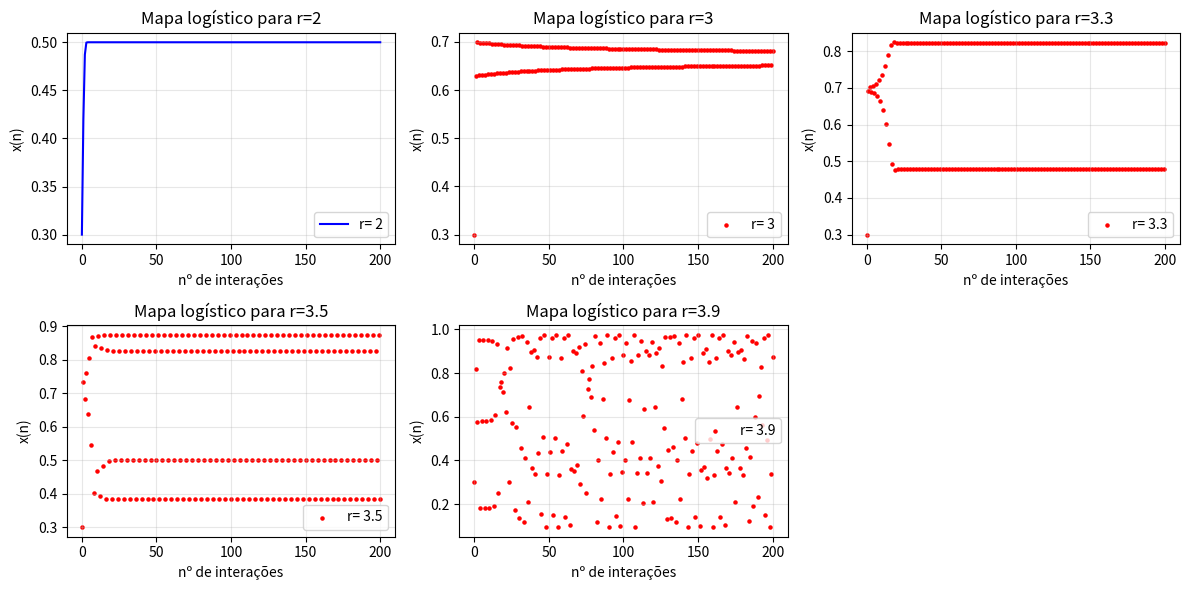
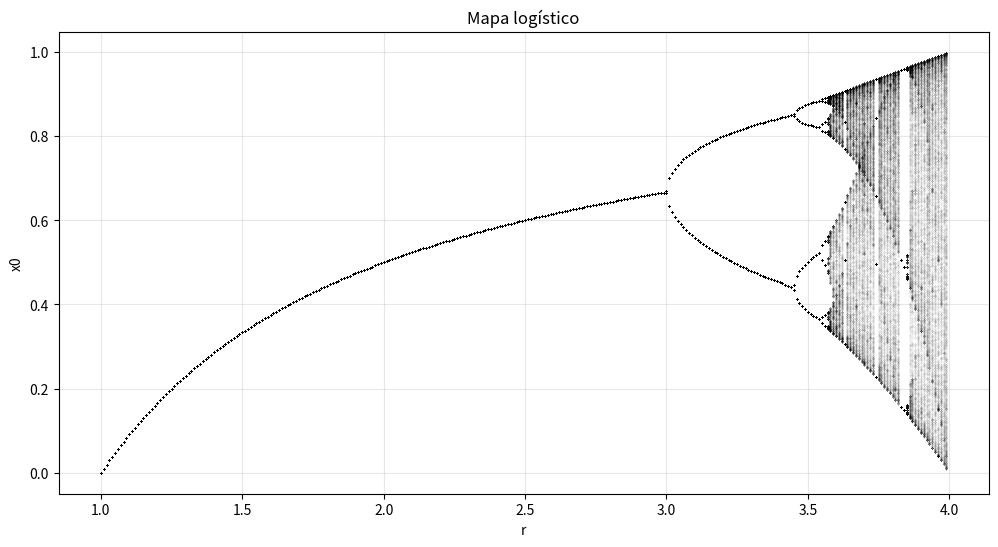

Recreate these plots in Python, in order.
#Etapa 1
import numpy as np
import matplotlib.pyplot as plt

def mapa(r,x0,N):
  ''' Calcula o mapa logistico para um valor de r e condição inicial x0
    e retorna os valores da sequência para um determinado r e N.

       ARGS:
        r: float
        x0: float
        N: int


       RETURNS:
       x: array
       grafico do mapa logistico
  '''
  #Função
  x = np.zeros(N+1) #Cria lista de vetores com apenas zeros contidos
  x[0] = x0
  for i in range(N):
     x[i+1] = r*x[i]*(1-x[i])
  return x

#Gráficos
def Gráfico(valores_r,x0=0.3,N=200):
  '''
  '''
  plt.figure(figsize=(12,6))


  for i , r in enumerate(valores_r):
    x = mapa(r,x0,N)

    plt.subplot(2,3,i+1)

    if r==2:
      plt.plot(range(N+1),x, '-b', label=f'r= {r}') #plotar gráfico em linha
    else:
      plt.scatter(range(N+1),x, s=5, c = 'r', label=f'r= {r}') #plotar gráfico em pontos

    plt.title(f'Mapa logístico para r={r}')
    plt.xlabel('nº de interações')
    plt.ylabel('x(n)')
    plt.legend()
    plt.grid(True,alpha=0.3)

  plt.tight_layout()
  plt.show()

#Valores para r
r_valores = [2,3,3.3,3.5,3.9]
#Plota gráficos
Gráfico(r_valores)

#Análise dos gráficos
print('Análise dos Gráficos:')
print('Gráfico 1: Apresenta valores de uma função linear')
print('Gráfico 2: Mostra que os resultados então variando entre dois valores')
print('Gráfico 3: Nele, vemos os valores se bifurcando entre dois valores')
print('Gráfico 4: Vemos a bifurcação ocorrer mais uma vez, agora, temos quatro valores diferentes')
print('Gráfico 5: Não há consistência nos resultados obtidos')


#Lista dos valores de xn
print('Pontos do Gráfico 1:')
print(mapa(2,0.3,200))
print()

print('Pontos do Gráfico 2:')
print(mapa(3,0.3,200))
print()

print('Pontos do Gráfico 3:')
print(mapa(3.3,0.3,200))
print()

print('Pontos do Gráfico 4:')
print(mapa(3.5,0.3,200))
print()

print('Pontos do Gráfico 5:')
print(mapa(3.9,0.3,200))
print()


#Etapa 2
#Gráfico útimos pontos
import numpy as np
import matplotlib.pyplot as plt


def mapa_logistico(r,x0,N):
  ''' Calcula o mapa logistico para um valor de r e condição inicial x0
    e retorna os ultimos N valores da sequencia

       ARGS:
        r: float
        x0: float
        N: int


       RETURNS:
       x: array
       Grafico dos útimos números do mapa logistico
  '''
  x = np.zeros(N+1)
  x[0] = x0
  for i in range(N):
     x[i+1] = r*x[i]*(1-x[i])
  return x

#Valores da simulação
M = 2000 #N° de pontos plotados
N = 10000 # E aqui o numero de geracoes
x0 = 0.5 #Insere a o valor inicial da populacao

# Gráfico
plt.figure(figsize=(12,6))
plt.xlabel('r')
plt.ylabel('x0')
plt.title('Mapa logístico')
plt.grid(True,alpha=0.3)

#Valores do Gráfico
for r in np.arange(1.0,4.01, 0.01):
  x = mapa_logistico(r,x0,N)

  plt.plot(r*np.ones(M), x[-M:],'k.', markersize= 0.2, alpha=0.2)


plt.show()